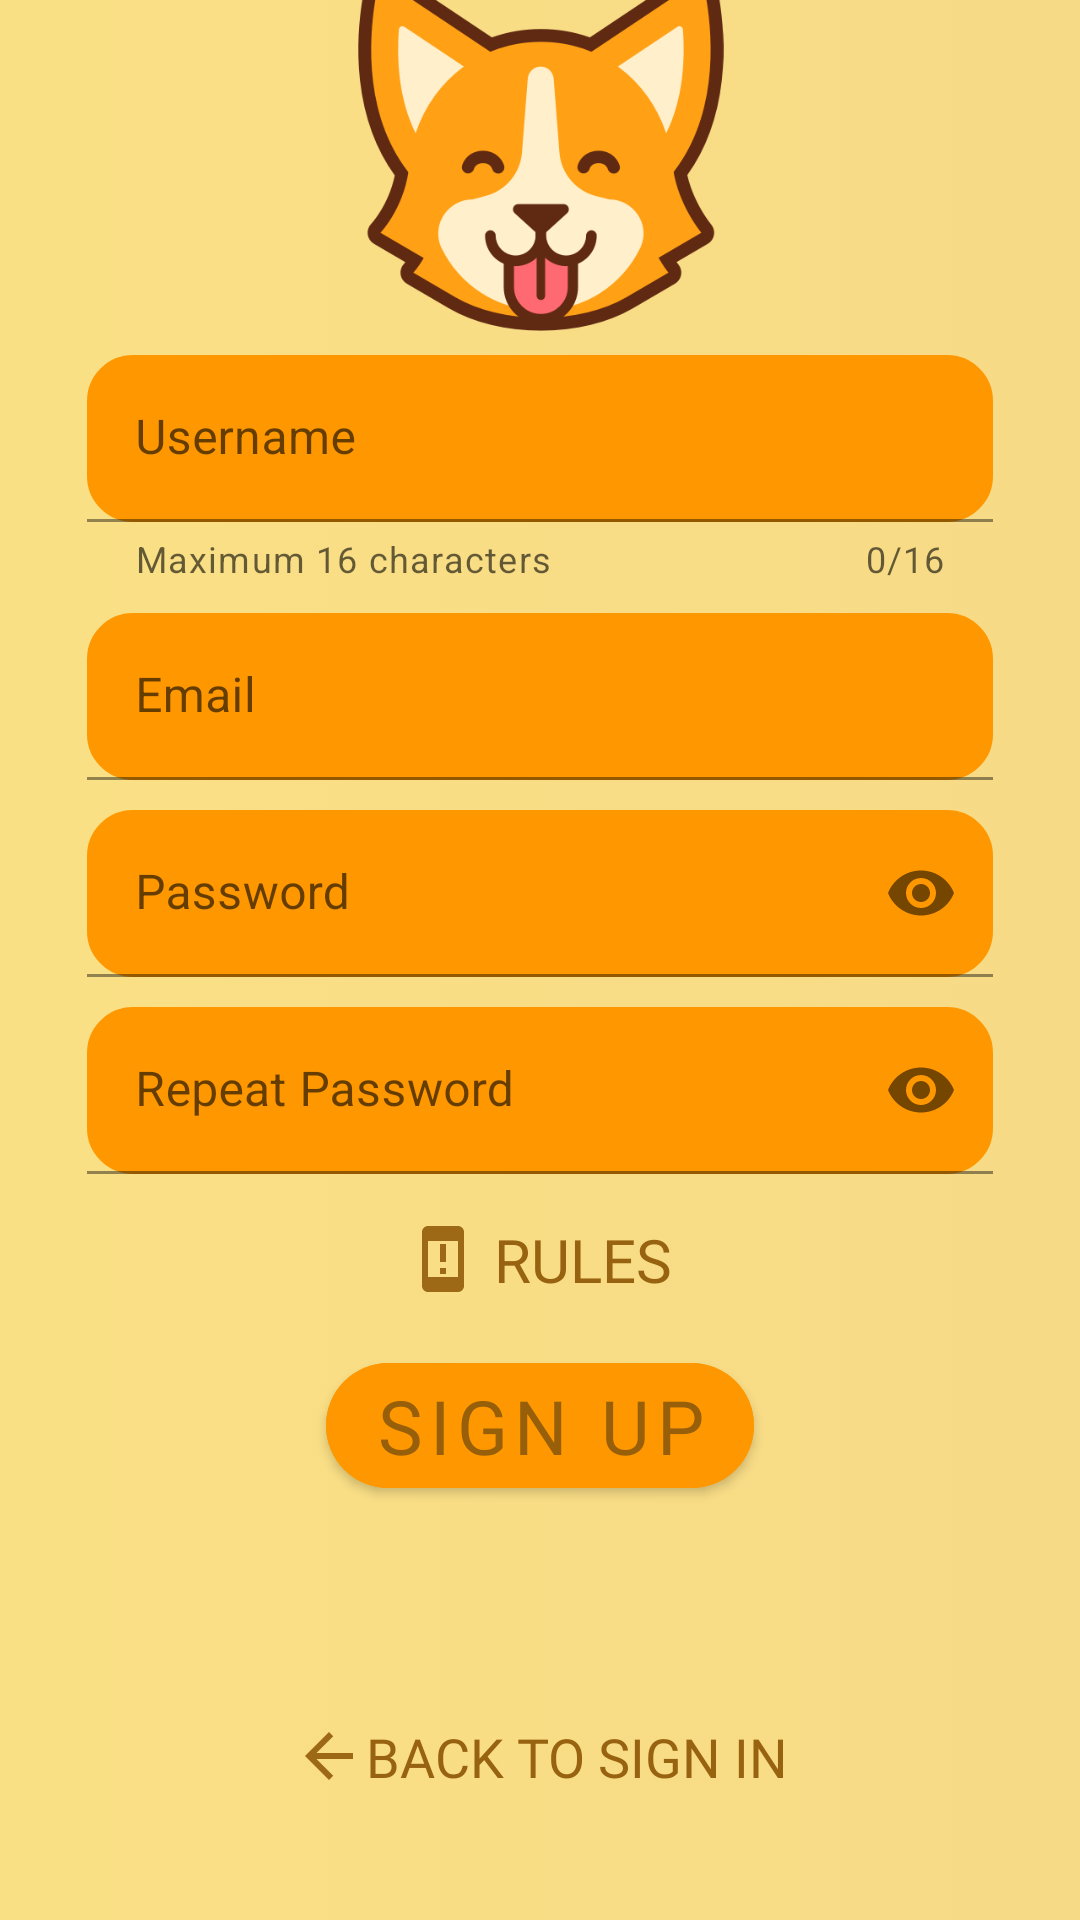

Layout XML and referenced resources for this Android screen:
<!-- AndroidManifest.xml: application theme Theme.Corgo1 -->
<!-- res/layout/fragment_signup.xml -->
<?xml version="1.0" encoding="utf-8"?>
<androidx.constraintlayout.widget.ConstraintLayout xmlns:android="http://schemas.android.com/apk/res/android"
    xmlns:app="http://schemas.android.com/apk/res-auto"
    android:layout_width="match_parent"
    android:layout_height="match_parent"
    android:background="@drawable/gradient">


    <ImageView
        android:id="@+id/imageView"
        android:layout_width="157dp"
        android:layout_height="119dp"
        android:layout_margin="10dp"
        app:layout_constraintBottom_toTopOf="@+id/linearLayout"

        app:layout_constraintEnd_toEndOf="parent"
        app:layout_constraintStart_toStartOf="parent"
        app:layout_constraintTop_toTopOf="parent"
        app:layout_constraintVertical_bias="0.733"
        app:srcCompat="@drawable/corgi" />


    <LinearLayout
        android:id="@+id/linearLayout"
        android:layout_width="match_parent"
        android:layout_height="wrap_content"
        android:layout_marginStart="24dp"
        android:layout_marginEnd="24dp"
        android:orientation="vertical"
        app:layout_constraintBottom_toBottomOf="parent"
        app:layout_constraintEnd_toEndOf="parent"
        app:layout_constraintHorizontal_bias="0.0"
        app:layout_constraintStart_toStartOf="parent"
        app:layout_constraintTop_toTopOf="@id/imageView">

        <com.google.android.material.textfield.TextInputLayout
            android:id="@+id/usernameLayout"
            android:layout_width="match_parent"
            android:layout_height="wrap_content"
            android:layout_margin="5dp"
            android:layout_weight="1"
            app:counterEnabled="true"
            app:counterMaxLength="16"
            app:helperText="Maximum 16 characters">

            <com.google.android.material.textfield.TextInputEditText
                android:id="@+id/usernameSignup"
                android:layout_width="match_parent"
                android:layout_height="wrap_content"
                android:background="@drawable/round"
                android:maxLength="16"
                android:hint="Username"
                android:inputType="text" />
        </com.google.android.material.textfield.TextInputLayout>

        <com.google.android.material.textfield.TextInputLayout
            android:id="@+id/emailLayout"
            android:layout_width="match_parent"
            android:layout_height="wrap_content"
            android:layout_margin="5dp"
            app:helperTextTextColor="@color/red"
            app:helperText=""
            android:layout_weight="1">

            <com.google.android.material.textfield.TextInputEditText
                android:id="@+id/registrationEmail"
                android:layout_width="match_parent"
                android:layout_height="wrap_content"
                android:background="@drawable/round"
                android:hint="Email"
                android:inputType="textEmailAddress" />
        </com.google.android.material.textfield.TextInputLayout>

        <com.google.android.material.textfield.TextInputLayout
            android:id="@+id/passLayout"
            android:layout_width="match_parent"
            android:layout_height="wrap_content"
            android:layout_margin="5dp"
            android:layout_weight="1"
            app:helperTextTextColor="@color/red"
            app:helperText=""
            app:passwordToggleEnabled="true">

            <com.google.android.material.textfield.TextInputEditText
                android:id="@+id/passwordSignUp"
                android:layout_width="match_parent"
                android:layout_height="wrap_content"
                android:background="@drawable/round"
                android:hint="Password"
                android:inputType="textPassword" />

        </com.google.android.material.textfield.TextInputLayout>

        <com.google.android.material.textfield.TextInputLayout
            android:id="@+id/repeatPassLayout"
            android:layout_width="match_parent"
            android:layout_height="wrap_content"
            android:layout_margin="5dp"
            app:helperTextTextColor="@color/red"
            app:helperText=""
            android:layout_weight="1"
            app:passwordToggleEnabled="true">

            <com.google.android.material.textfield.TextInputEditText
                android:id="@+id/repeatPassword"
                android:layout_width="match_parent"
                android:layout_height="wrap_content"
                android:background="@drawable/round"
                android:hint="Repeat Password"
                android:inputType="textPassword" />
        </com.google.android.material.textfield.TextInputLayout>

        <TextView
            android:id="@+id/rules"
            android:layout_width="wrap_content"
            android:layout_height="wrap_content"
            android:layout_gravity="center"
            android:layout_marginTop="10dp"
            android:drawableLeft="@drawable/rules_drawable"
            android:fontFamily="@font/font"
            android:textColor="#F3935C0A"
            android:textSize="20sp"
            android:text=" RULES">

        </TextView>

        <com.google.android.material.button.MaterialButton
            android:id="@+id/registration"
            android:layout_width="wrap_content"
            android:layout_height="wrap_content"
            android:layout_gravity="center"
            android:layout_marginBottom="16dp"
            android:backgroundTint="#FF9800"
            android:fontFamily="@font/font"
            android:layout_marginTop="15dp"
            app:cornerRadius="30dp"
            android:textColor="#F3935C0A"
            android:text="SIGN UP"
            android:textSize="25sp"
            app:layout_constraintBottom_toBottomOf="parent"
            app:layout_constraintEnd_toEndOf="parent"
            app:layout_constraintStart_toStartOf="parent" />

    </LinearLayout>


    <TextView
        android:id="@+id/backSignIn"
        android:layout_width="wrap_content"
        android:layout_height="wrap_content"
        android:layout_gravity="center"
        android:layout_marginTop="88dp"
        android:fontFamily="@font/font"
        android:gravity="center"
        android:drawableLeft="@drawable/arrow_back"
        android:text="BACK TO SIGN IN"
        android:textColor="#F3935C0A"
        android:textSize="18sp"
        app:layout_constraintBottom_toBottomOf="parent"
        app:layout_constraintEnd_toEndOf="parent"
        app:layout_constraintStart_toStartOf="parent"
        android:layout_marginBottom="75dp"
        app:layout_constraintTop_toBottomOf="@id/linearLayout">

    </TextView>

</androidx.constraintlayout.widget.ConstraintLayout>
<!-- resources referenced by this layout -->
<resources>
  <color name="red">#E30101</color>
  <!-- drawable arrow_back (drawable) -->
  <vector android:autoMirrored="true" android:height="24dp"
      android:tint="#F3935C0A" android:viewportHeight="24"
      android:viewportWidth="24" android:width="24dp" xmlns:android="http://schemas.android.com/apk/res/android">
      <path android:fillColor="#F3935C0A" android:pathData="M20,11H7.83l5.59,-5.59L12,4l-8,8 8,8 1.41,-1.41L7.83,13H20v-2z"/>
  </vector>
  <!-- drawable gradient (drawable) -->
  <?xml version="1.0" encoding="utf-8"?>
  <selector xmlns:android="http://schemas.android.com/apk/res/android">
      <item>
          <shape>
              <gradient
                  android:startColor="#FAE085"
                  android:endColor="#F7DA86"
                  android:type="linear" />
          </shape>
      </item>
  </selector>
  <!-- drawable rules_drawable (drawable) -->
  <vector android:height="24dp" android:tint="#F3935C0A"
      android:viewportHeight="24" android:viewportWidth="24"
      android:width="24dp" xmlns:android="http://schemas.android.com/apk/res/android">
      <path android:fillColor="#F3935C0A" android:pathData="M11,15h2v2h-2z"/>
      <path android:fillColor="#F3935C0A" android:pathData="M11,7h2v6h-2z"/>
      <path android:fillColor="#F3935C0A" android:pathData="M17,1H7C5.9,1 5.01,1.9 5.01,3v18c0,1.1 0.89,2 1.99,2h10c1.1,0 2,-0.9 2,-2V3C19,1.9 18.1,1 17,1zM17,18H7V6h10V18z"/>
  </vector>
  <style name="Theme.Corgo1" parent="Theme.MaterialComponents.Light">&gt;
          
          <item name="colorPrimary">@color/primary_corgo</item>
          <item name="colorPrimaryVariant">#B56C05</item>
          <item name="colorOnPrimary">@color/white</item>
          
          <item name="colorSecondary">@color/teal_200</item>
          <item name="colorSecondaryVariant">@color/teal_700</item>
          <item name="colorOnSecondary">@color/black</item>
          
          <item name="android:statusBarColor">@color/primary_corgo</item>
          
      </style>
  <color name="primary_corgo">#FF9800</color>
  <color name="white">#FFFFFFFF</color>
  <color name="teal_200">#FF03DAC5</color>
  <color name="teal_700">#FF018786</color>
  <color name="black">#FF000000</color>
</resources>
